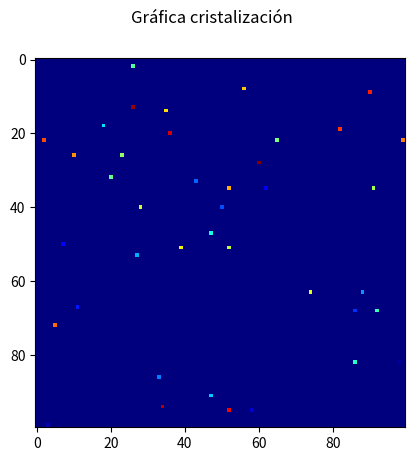
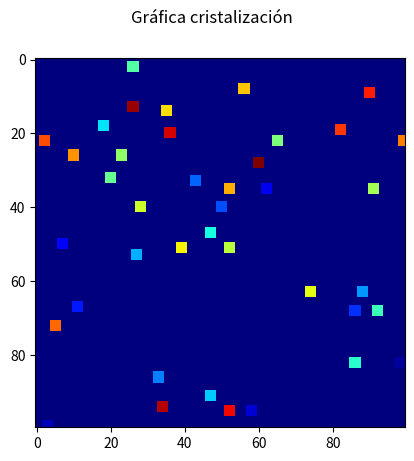
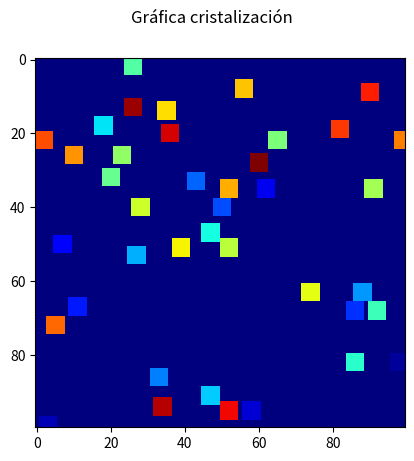
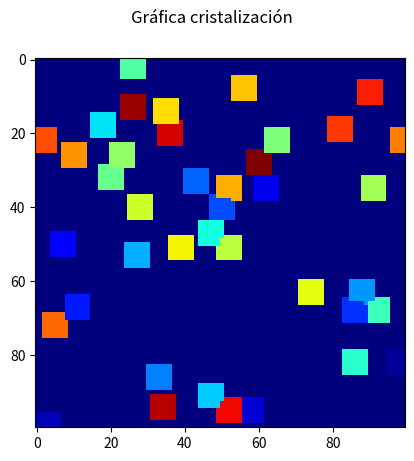
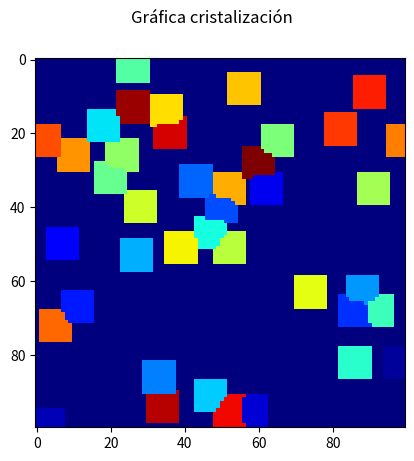
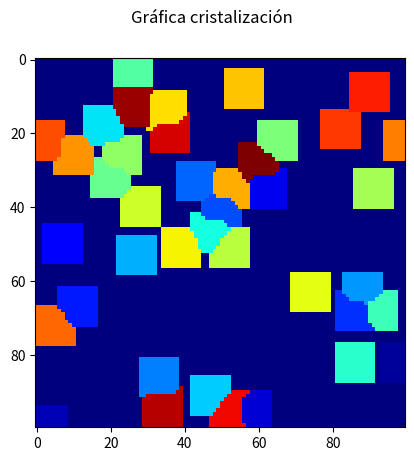
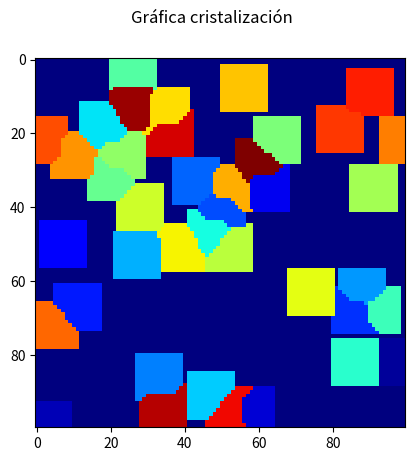
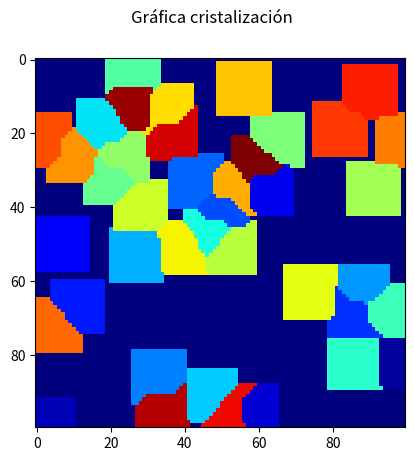
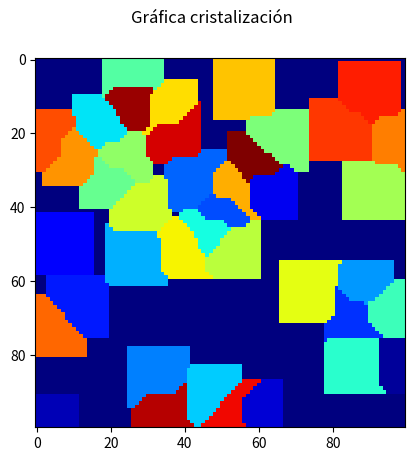
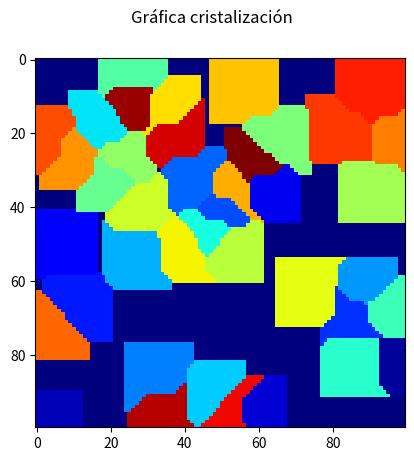
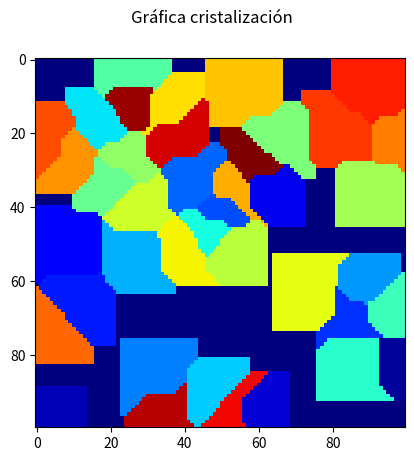
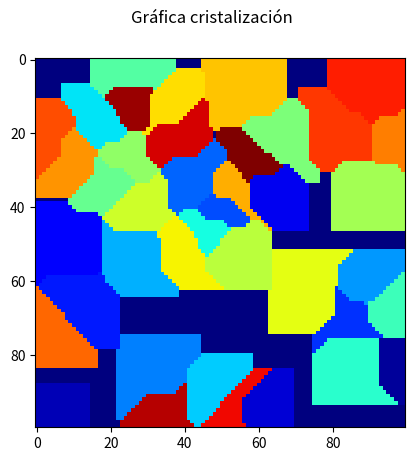
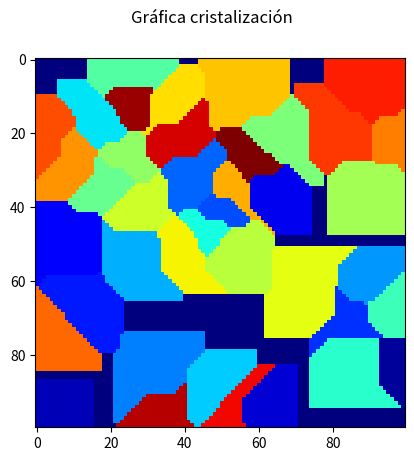
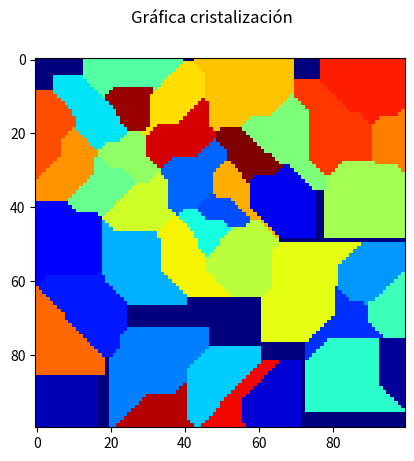
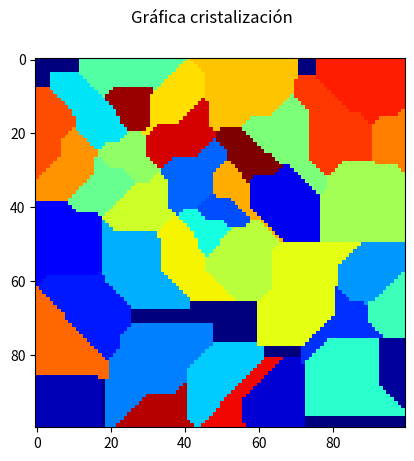
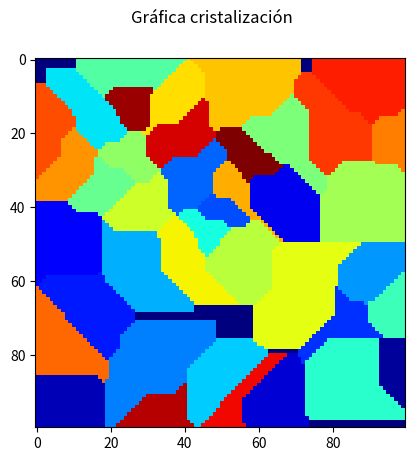

Python code for these plots, in order:
# -*- coding: utf-8 -*-
"""
Created on Tue Feb 23 16:01:39 2021

[redacted]
"""
import numpy as np 
import random
import matplotlib.cm as cm
import matplotlib.pyplot as plt

dim = 100
semilla = 40
num = dim**2

semill = [x for x in range(1,semilla+1)]
valores = [0 for x in range(num)]
valores[:semilla] = semill
random.shuffle(valores)
actual = np.reshape(valores,(dim,dim))

actual_n = np.reshape(valores,(dim,dim))
no = []
m = actual.ravel()
fig = plt.figure()
plt.imshow(actual, interpolation='nearest', cmap=cm.jet)
fig.suptitle('Gráfica cristalización')
plt.savefig('Reto1_Practica2.png', dpi=300)
# plt.close()
plt.show()
p=0
while 0 in m:
    valor = []
    for pos in range(num):
        fila = pos // dim
        columna = pos % dim
        na = actual[fila,columna]
        
        if na > 0:
            while True:    
                for f in range(max(0, fila -1),min(dim, fila + 2)):
                    for c in range(max(0, columna -1),min(dim, columna +2)):

                       if actual_n[f,c] == 0:

                            actual_n[f,c] = na

                ac = actual_n[max(0, fila -1):min(dim, fila + 2),
                              max(0, columna -1):min(dim, columna +2)].ravel()
                acc = np.count_nonzero(ac == 0)
                if acc == 0:
                    break
 
    for i in range(num):
        f = i // dim
        c = i % dim
        valor.append(actual_n[f,c])
    p += 1
    actual = np.reshape(valor,(dim,dim))
    m = actual.ravel()
    fig = plt.figure()
    plt.imshow(actual, interpolation='nearest', cmap=cm.jet)
    fig.suptitle('Gráfica cristalización')
    plt.savefig('Reto1_Practica2_{:d}.png'.format(p), dpi=300)
    # plt.close()
    plt.show()

for i in actual[0,:]:
    no.append(i)
for i in actual[:,0]:
    no.append(i)
for i in actual[dim-1,:]:
    no.append(i)
for i in actual[:,dim-1]:
    no.append(i)

no = np.unique(no)

for i in range(len(no)):
    for x in range(len(valor)):
        a = no[i]
        b = valor[x]
        if a == b:
            valor[x] = 0

actual = np.reshape(valor,(dim,dim))
fig = plt.figure()
plt.imshow(actual, interpolation='nearest', cmap=cm.jet)
fig.suptitle('Gráfica cristalización')
plt.savefig('Reto1_Practica2_f.png',dpi=300)
plt.show()      
m = actual.ravel()
print(np.count_nonzero(m == 0) / num )
    